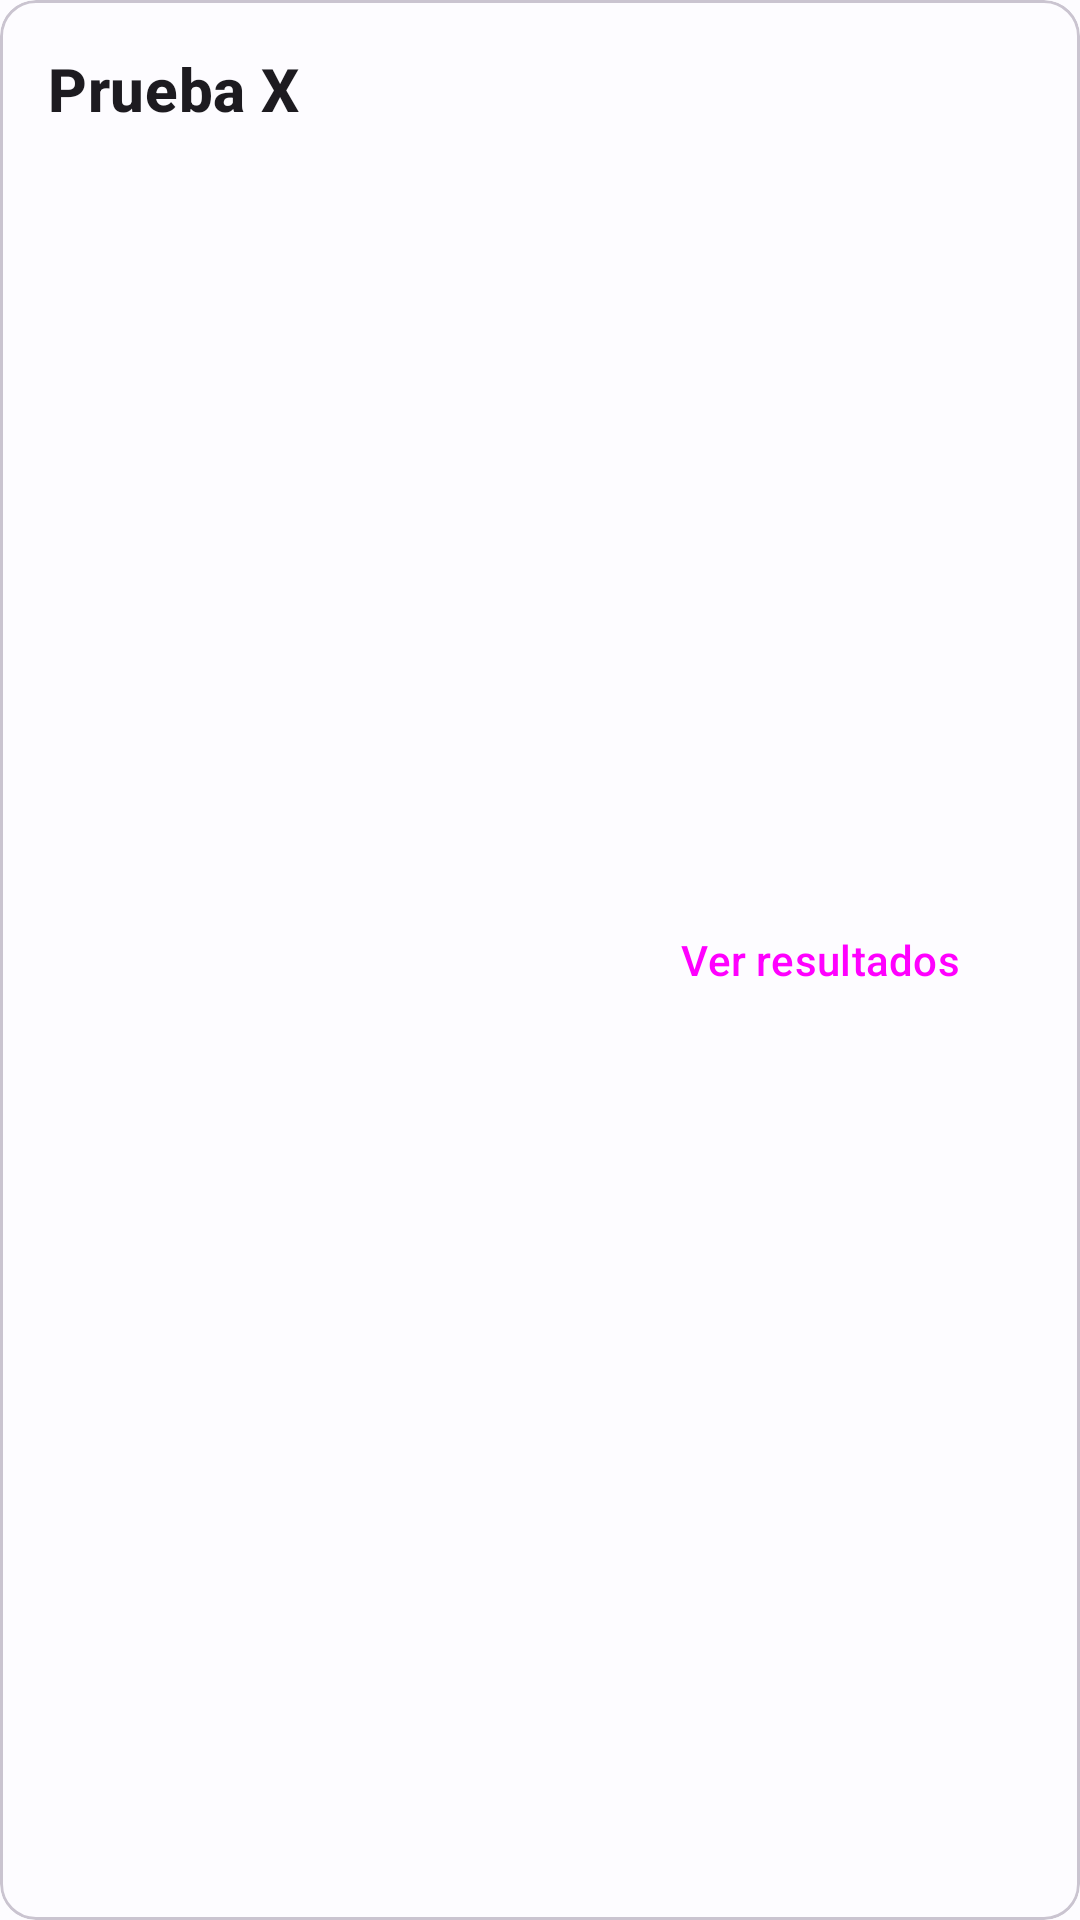

Here is an Android app screen rendered from its layout file. Give the layout XML and the strings, colors and styles it references.
<!-- AndroidManifest.xml: application theme Theme.Quetzalli -->
<!-- res/layout/test_item.xml -->
<?xml version="1.0" encoding="utf-8"?>
<com.google.android.material.card.MaterialCardView android:id="@+id/card3"
    android:layout_width="match_parent"
    android:layout_height="140dp"
    android:layout_margin="13dp"
    android:orientation="vertical"
    xmlns:android="http://schemas.android.com/apk/res/android">

    <LinearLayout
        android:layout_width="match_parent"
        android:layout_height="match_parent"
        android:orientation="horizontal"
        android:padding="16dp">

        <LinearLayout
            android:layout_width="0dp"
            android:layout_height="wrap_content"
            android:layout_weight="1"
            android:orientation="vertical">

            <TextView
                android:id="@+id/tvTitleTest"
                android:layout_width="wrap_content"
                android:layout_height="wrap_content"
                android:text="@string/name_test"
                android:textAppearance="?attr/textAppearanceTitleMedium"
                android:textSize="20sp"
                android:textStyle="bold" />

            <com.google.android.material.imageview.ShapeableImageView
                android:id="@+id/ivTest"
                android:layout_width="50dp"
                android:layout_height="50dp"
                android:layout_marginTop="10dp"
                android:layout_marginStart="20dp"
                android:src="@drawable/avance3"/>

        </LinearLayout>

        <Button
            android:id="@+id/btnResults"
            style="?attr/materialButtonOutlinedStyle"
            android:layout_width="wrap_content"
            android:layout_height="wrap_content"
            android:layout_gravity="center"
            android:text="@string/results_view" />

    </LinearLayout>

</com.google.android.material.card.MaterialCardView>
<!-- resources referenced by this layout -->
<resources>
  <string name="name_test">Prueba X</string>
  <string name="results_view">Ver resultados</string>
  <color name="md_theme_light_primary">#1E5FA6</color>
  <color name="md_theme_light_onPrimary">#FFFFFF</color>
  <color name="md_theme_light_primaryContainer">#D4E3FF</color>
  <color name="md_theme_light_onPrimaryContainer">#001C3A</color>
  <color name="md_theme_light_secondary">#555F71</color>
  <color name="md_theme_light_onSecondary">#FFFFFF</color>
  <color name="md_theme_light_secondaryContainer">#D8E3F8</color>
  <color name="md_theme_light_onSecondaryContainer">#111C2B</color>
  <color name="md_theme_light_tertiary">#00658B</color>
  <color name="md_theme_light_onTertiary">#FFFFFF</color>
  <color name="md_theme_light_tertiaryContainer">#C4E7FF</color>
  <color name="md_theme_light_onTertiaryContainer">#001E2D</color>
  <color name="md_theme_light_error">#BA1A1A</color>
  <color name="md_theme_light_errorContainer">#FFDAD6</color>
  <color name="md_theme_light_onError">#FFFFFF</color>
  <color name="md_theme_light_onErrorContainer">#410002</color>
  <color name="md_theme_light_background">#FDFCFF</color>
  <color name="md_theme_light_onBackground">#1A1C1E</color>
  <color name="md_theme_light_surface">#FDFCFF</color>
  <color name="md_theme_light_onSurface">#1A1C1E</color>
  <color name="md_theme_light_surfaceVariant">#E0E2EC</color>
  <color name="md_theme_light_onSurfaceVariant">#43474E</color>
  <color name="md_theme_light_outline">#74777F</color>
  <color name="md_theme_light_inverseOnSurface">#F1F0F4</color>
  <color name="md_theme_light_inverseSurface">#2F3033</color>
  <color name="md_theme_light_inversePrimary">#A6C8FF</color>
  <style name="Widget.App.Toolbar" parent="Widget.Material3.Toolbar">
          <item name="android:background">@color/md_theme_light_primary</item>
          <item name="android:statusBarColor">?attr/colorPrimary</item>
          <item name="titleTextAppearance">@style/TextAppearance.App.TitleLarge</item>
      </style>
  <style name="TextAppearance.App.TitleLarge" parent="TextAppearance.Material3.TitleLarge">
          <item name="fontFamily">@font/sansation_light</item>
          <item name="android:fontFamily">@font/sansation_light</item>
          <item name="android:textSize">25sp</item>
          <item name="android:textColor">@color/md_theme_light_onPrimary</item>
      </style>
</resources>
